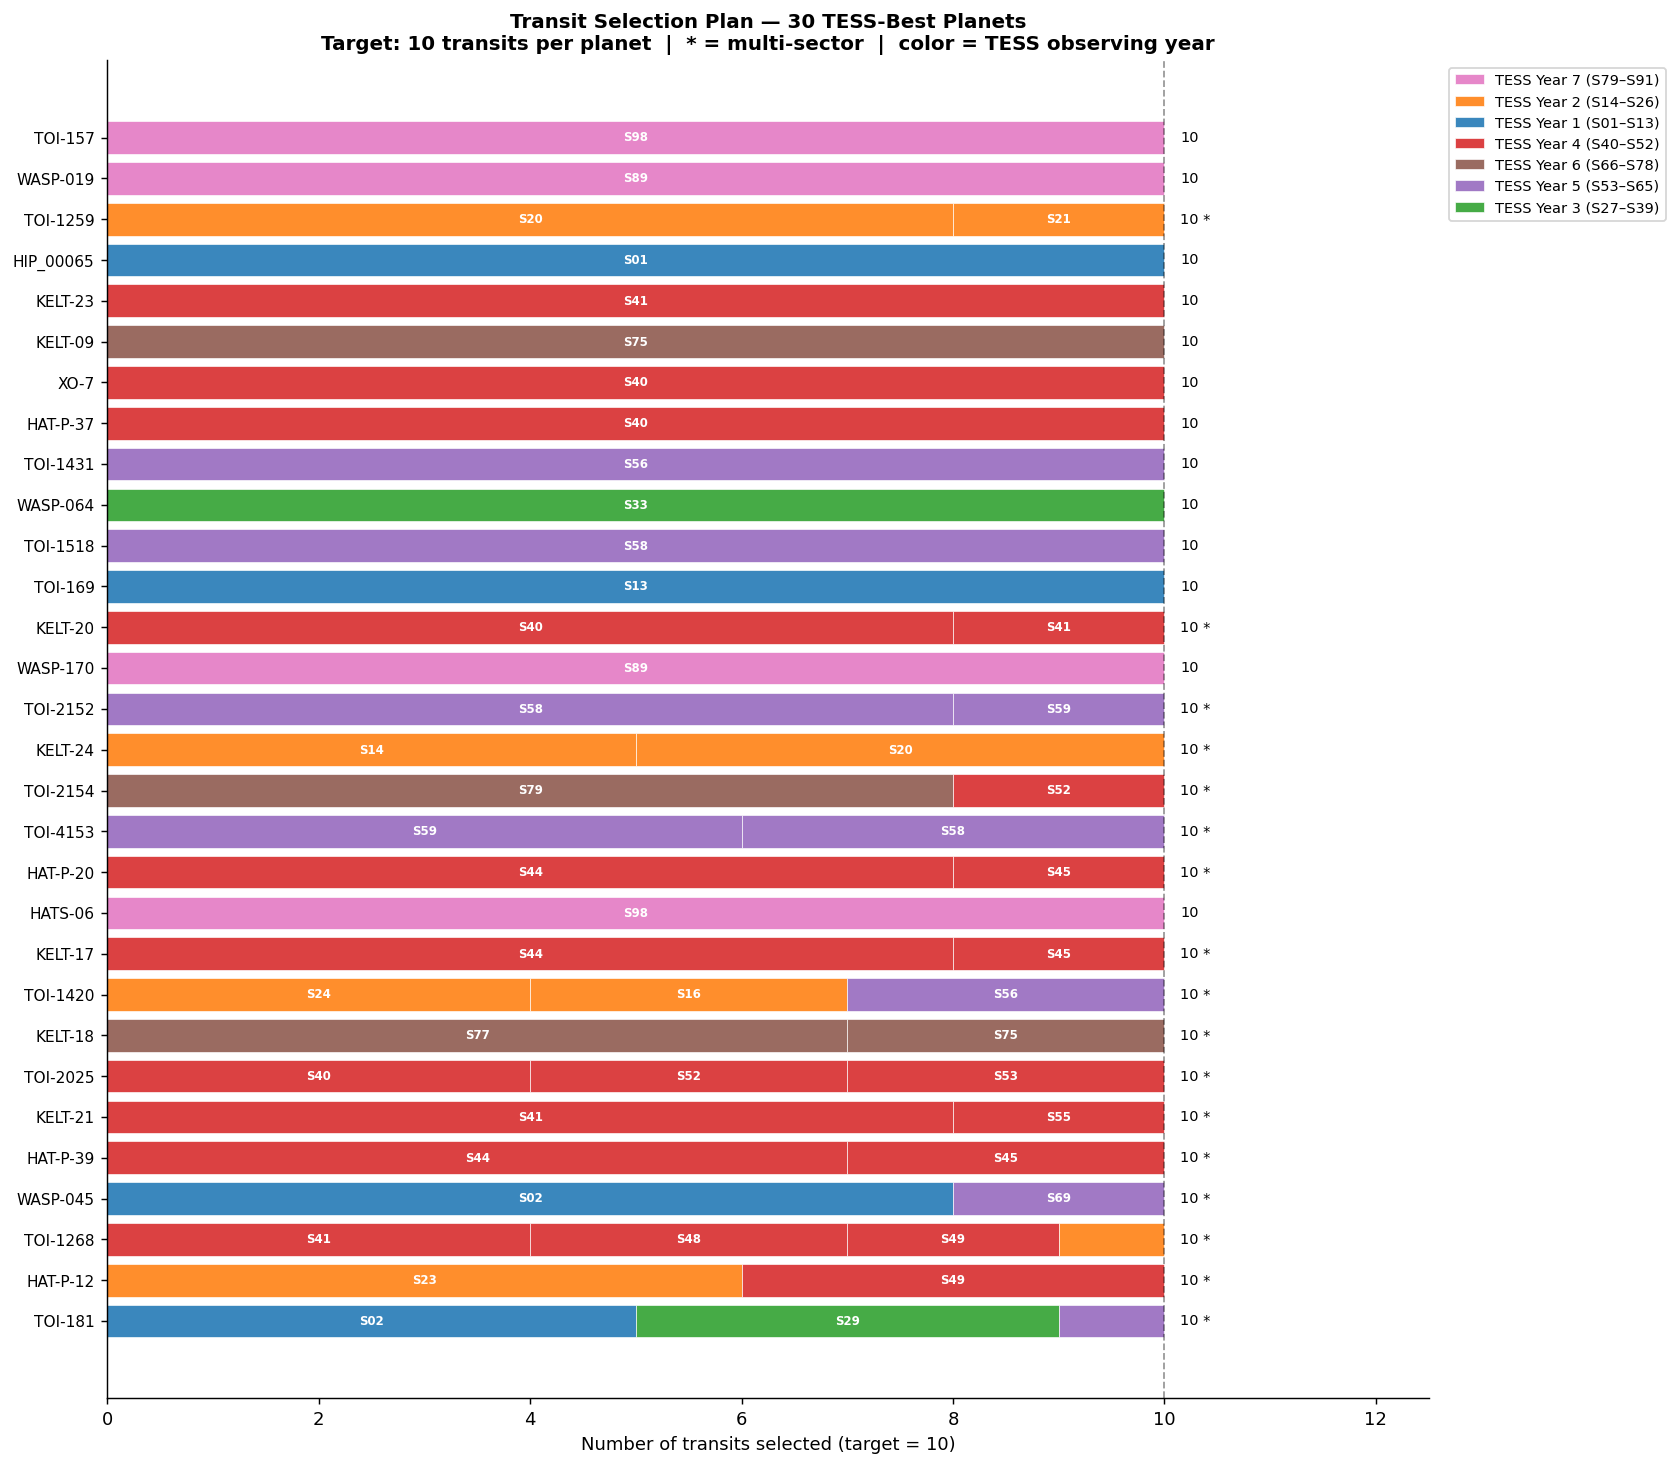

Data behind this chart, as committed beside it:
planet, total_usable, transits_taken, n_sectors_used, single_sector, years_used, primary_sector, selection, median_pts
TOI-157, 365, 10, 1, True, [7], 98, S98:10, 64.0
WASP-019, 203, 10, 1, True, [7], 89, S89:10, 48.0
TOI-1259, 194, 10, 2, False, [2], 20, S20:8 + S21:2, 74.0
HIP_00065, 192, 10, 1, True, [1], 1, S01:10, 23.0
KELT-23, 170, 10, 1, True, [4], 41, S41:10, 71.0
KELT-09, 94, 10, 1, True, [6], 75, S75:10, 118.0
XO-7, 90, 10, 1, True, [4], 40, S40:10, 83.0
HAT-P-37, 87, 10, 1, True, [4], 40, S40:10, 70.0
TOI-1431, 82, 10, 1, True, [5], 56, S56:10, 75.0
WASP-064, 71, 10, 1, True, [3], 33, S33:10, 72.0
TOI-1518, 59, 10, 1, True, [5], 58, S58:10, 72.0
TOI-169, 58, 10, 1, True, [1], 13, S13:10, 51.0
KELT-20, 48, 10, 2, False, [4], 40, S40:8 + S41:2, 107.0
WASP-170, 46, 10, 1, True, [7], 89, S89:10, 61.0
TOI-2152, 44, 10, 2, False, [5], 58, S58:8 + S59:2, 111.5
KELT-24, 42, 10, 2, False, [2], 14, S14:5 + S20:5, 128.0
TOI-2154, 38, 10, 2, False, [4, 6], 79, S79:8 + S52:2, 74.0
TOI-4153, 37, 10, 2, False, [5], 59, S59:6 + S58:4, 135.0
HAT-P-20, 36, 10, 2, False, [4], 44, S44:8 + S45:2, 55.0
HATS-06, 36, 10, 1, True, [7], 98, S98:10, 61.0
KELT-17, 35, 10, 2, False, [4], 44, S44:8 + S45:2, 104.0
TOI-1420, 32, 10, 3, False, [2, 5], 24, S24:4 + S16:3 + S56:3, 100.7
KELT-18, 32, 10, 2, False, [6], 77, S77:7 + S75:3, 139.0
TOI-2025, 30, 10, 3, False, [4], 40, S40:4 + S52:3 + S53:3, 108.0
KELT-21, 30, 10, 2, False, [4], 41, S41:8 + S55:2, 123.0
HAT-P-39, 29, 10, 2, False, [4], 44, S44:7 + S45:3, 125.5
WASP-045, 27, 10, 2, False, [1, 5], 2, S02:8 + S69:2, 50.5
TOI-1268, 23, 10, 4, False, [2, 4], 41, S41:4 + S48:3 + S49:2 + S15:1, 119.2
HAT-P-12, 22, 10, 2, False, [2, 4], 23, S23:6 + S49:4, 69.8
TOI-181, 17, 10, 3, False, [1, 3, 5], 2, S02:5 + S29:4 + S69:1, 59.3
